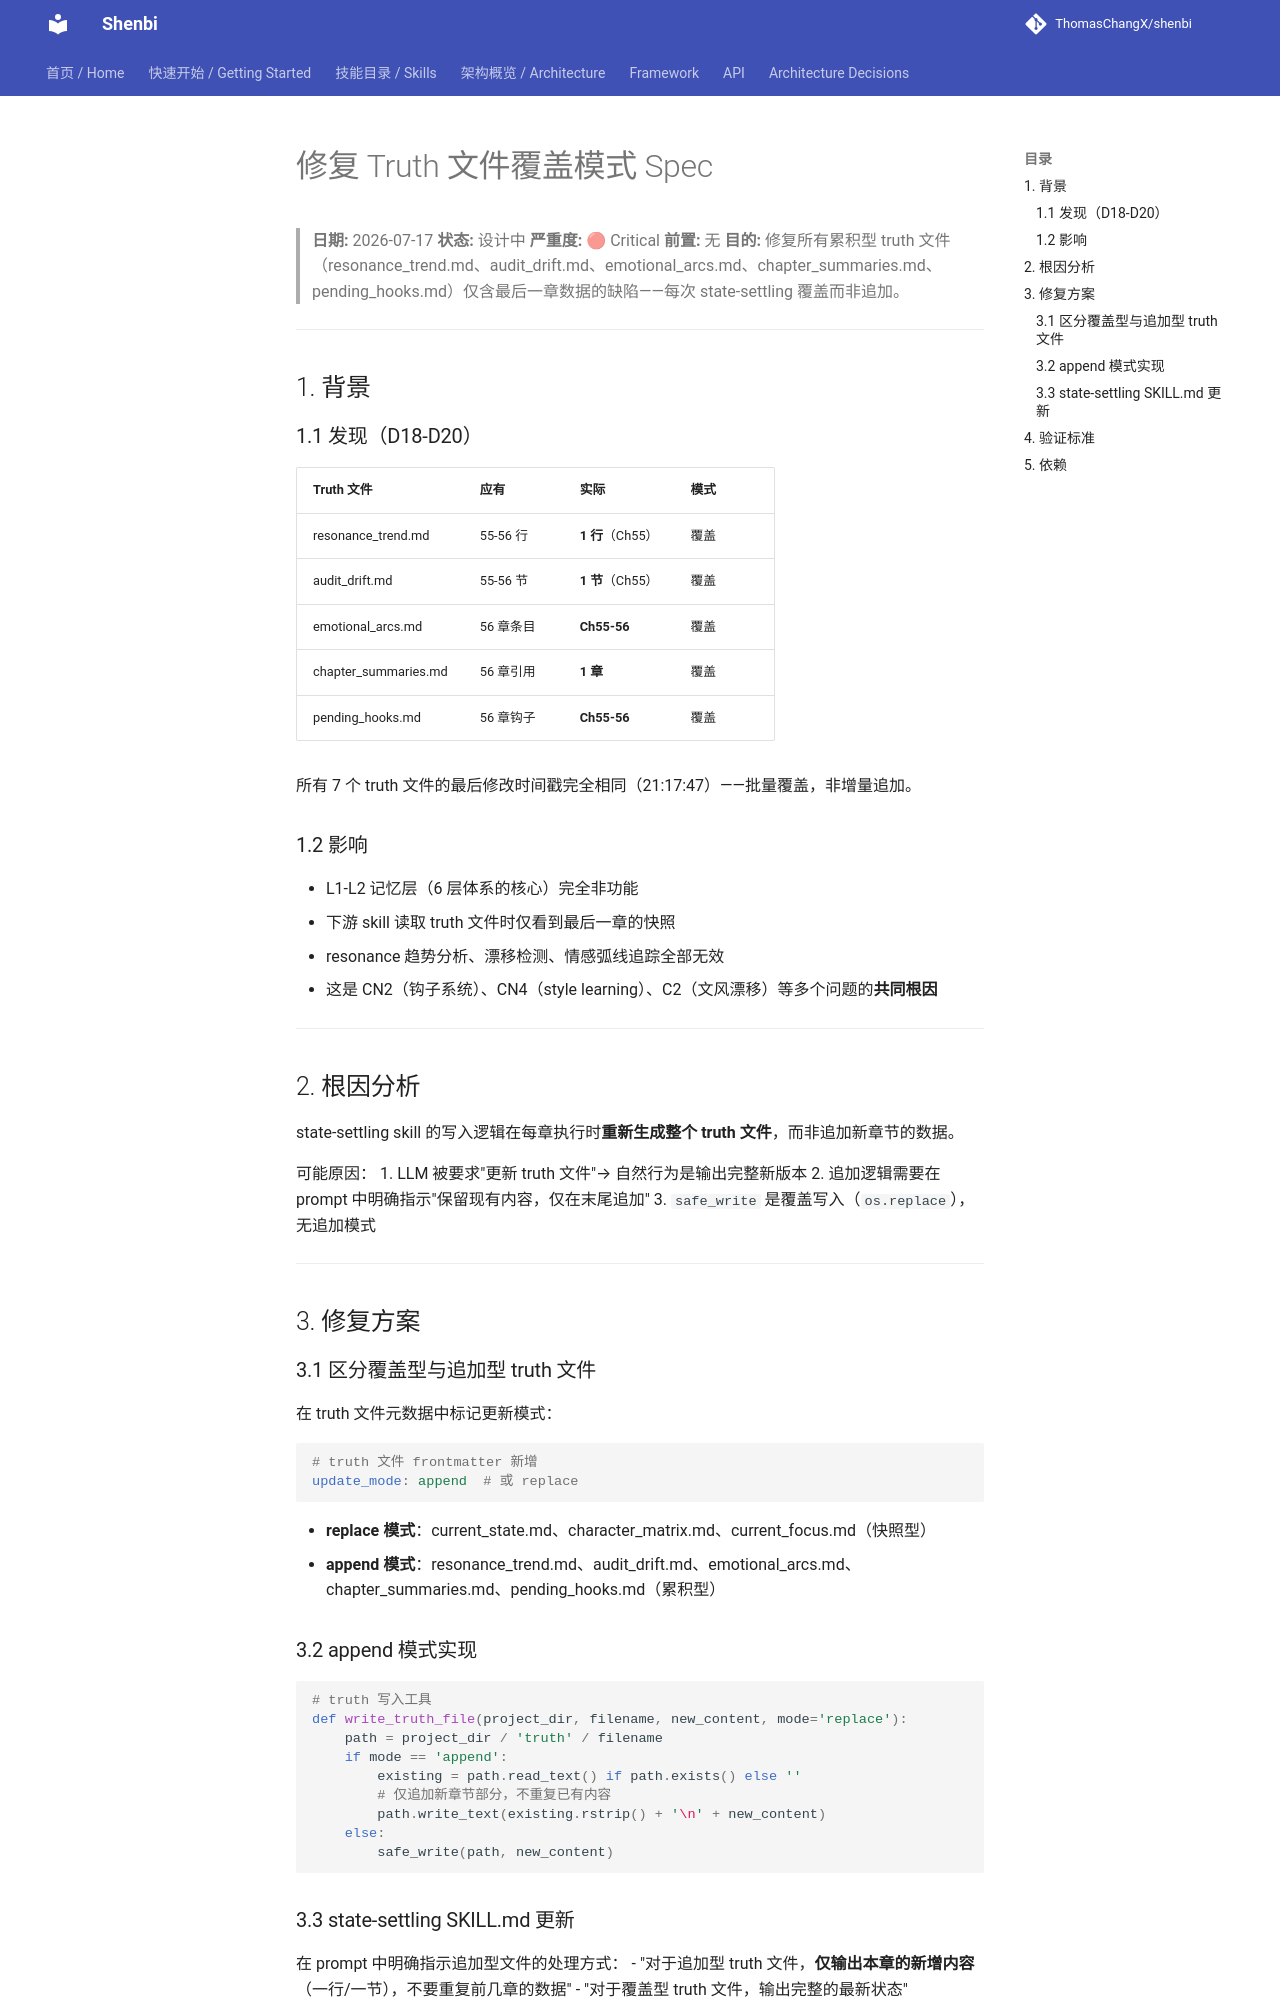

repository: ThomasChangX/shenbi · page: superpowers/specs/archive/2026-07-17-fix-truth-file-overwrite-pattern-design/index.html · generator: mkdocs

# 修复 Truth 文件覆盖模式 Spec

> **日期:** 2026-07-17
> **状态:** 设计中
> **严重度:** 🔴 Critical
> **前置:** 无
> **目的:** 修复所有累积型 truth 文件（resonance_trend.md、audit_drift.md、emotional_arcs.md、chapter_summaries.md、pending_hooks.md）仅含最后一章数据的缺陷——每次 state-settling 覆盖而非追加。

---

## 1. 背景

### 1.1 发现（D18-D20）

| Truth 文件 | 应有 | 实际 | 模式 |
|-----------|------|------|------|
| resonance_trend.md | 55-56 行 | **1 行**（Ch55） | 覆盖 |
| audit_drift.md | 55-56 节 | **1 节**（Ch55） | 覆盖 |
| emotional_arcs.md | 56 章条目 | **Ch55-56** | 覆盖 |
| chapter_summaries.md | 56 章引用 | **1 章** | 覆盖 |
| pending_hooks.md | 56 章钩子 | **Ch55-56** | 覆盖 |

所有 7 个 truth 文件的最后修改时间戳完全相同（21:17:47）——批量覆盖，非增量追加。

### 1.2 影响

- L1-L2 记忆层（6 层体系的核心）完全非功能
- 下游 skill 读取 truth 文件时仅看到最后一章的快照
- resonance 趋势分析、漂移检测、情感弧线追踪全部无效
- 这是 CN2（钩子系统）、CN4（style learning）、C2（文风漂移）等多个问题的**共同根因**

---

## 2. 根因分析

state-settling skill 的写入逻辑在每章执行时**重新生成整个 truth 文件**，而非追加新章节的数据。

可能原因：
1. LLM 被要求"更新 truth 文件"→ 自然行为是输出完整新版本
2. 追加逻辑需要在 prompt 中明确指示"保留现有内容，仅在末尾追加"
3. `safe_write` 是覆盖写入（`os.replace`），无追加模式

---

## 3. 修复方案

### 3.1 区分覆盖型与追加型 truth 文件

在 truth 文件元数据中标记更新模式：

```yaml
# truth 文件 frontmatter 新增
update_mode: append  # 或 replace
```

- **replace 模式**：current_state.md、character_matrix.md、current_focus.md（快照型）
- **append 模式**：resonance_trend.md、audit_drift.md、emotional_arcs.md、chapter_summaries.md、pending_hooks.md（累积型）

### 3.2 append 模式实现

```python
# truth 写入工具
def write_truth_file(project_dir, filename, new_content, mode='replace'):
    path = project_dir / 'truth' / filename
    if mode == 'append':
        existing = path.read_text() if path.exists() else ''
        # 仅追加新章节部分，不重复已有内容
        path.write_text(existing.rstrip() + '\n' + new_content)
    else:
        safe_write(path, new_content)
```
